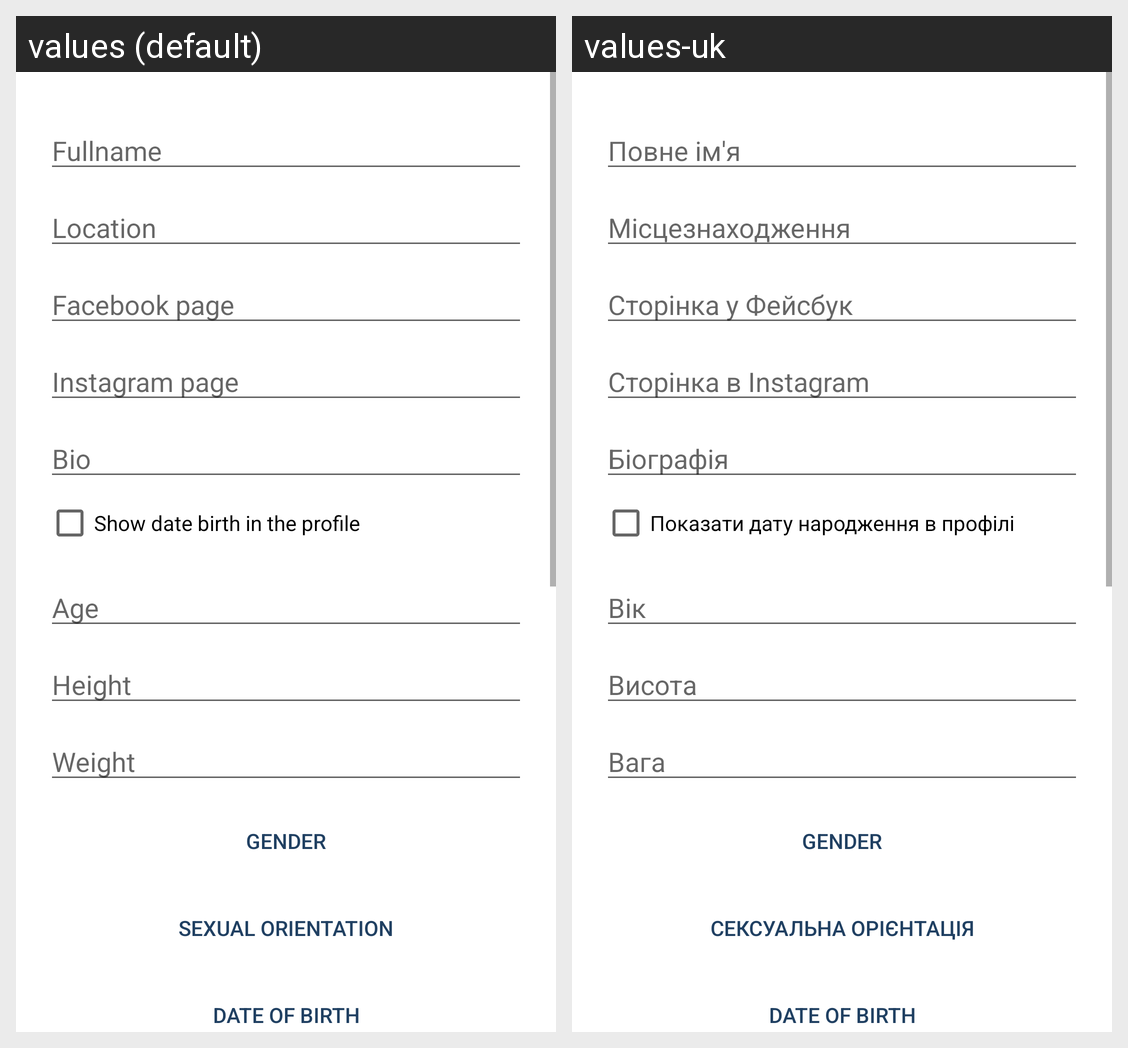

Strings drawn on this Android screen and how each of the app's shown locales translates them:
Android screen res/layout/fragment_account_settings.xml rendered under 2 locales, left to right: values (default), values-uk. Device: Nexus 5 (rendered at 1080×1920; each locale shown at half size, 540×960, under a caption strip naming it); theme MyMaterialTheme.
Strings drawn on this screen, with the default value and each locale's value (text and hints the layout hard-codes, and strings that could not be matched under every locale, appear in the picture but are not listed):

placeholder_fullname
  values: Fullname
  values-uk: Повне ім'я

placeholder_location
  values: Location
  values-uk: Місцезнаходження

placeholder_facebook_page
  values: Facebook page
  values-uk: Сторінка у Фейсбук

placeholder_instagram_page
  values: Instagram page
  values-uk: Сторінка в Instagram

placeholder_bio
  values: Bio
  values-uk: Біографія

label_profile_allow_show_birth
  values: Show date birth in the profile
  values-uk: Показати дату народження в профілі

label_age
  values: Age
  values-uk: Вік

label_height
  values: Height
  values-uk: Висота

label_weight
  values: Weight
  values-uk: Вага

label_sex_orientation
  values: Sexual Orientation
  values-uk: Сексуальна орієнтація
